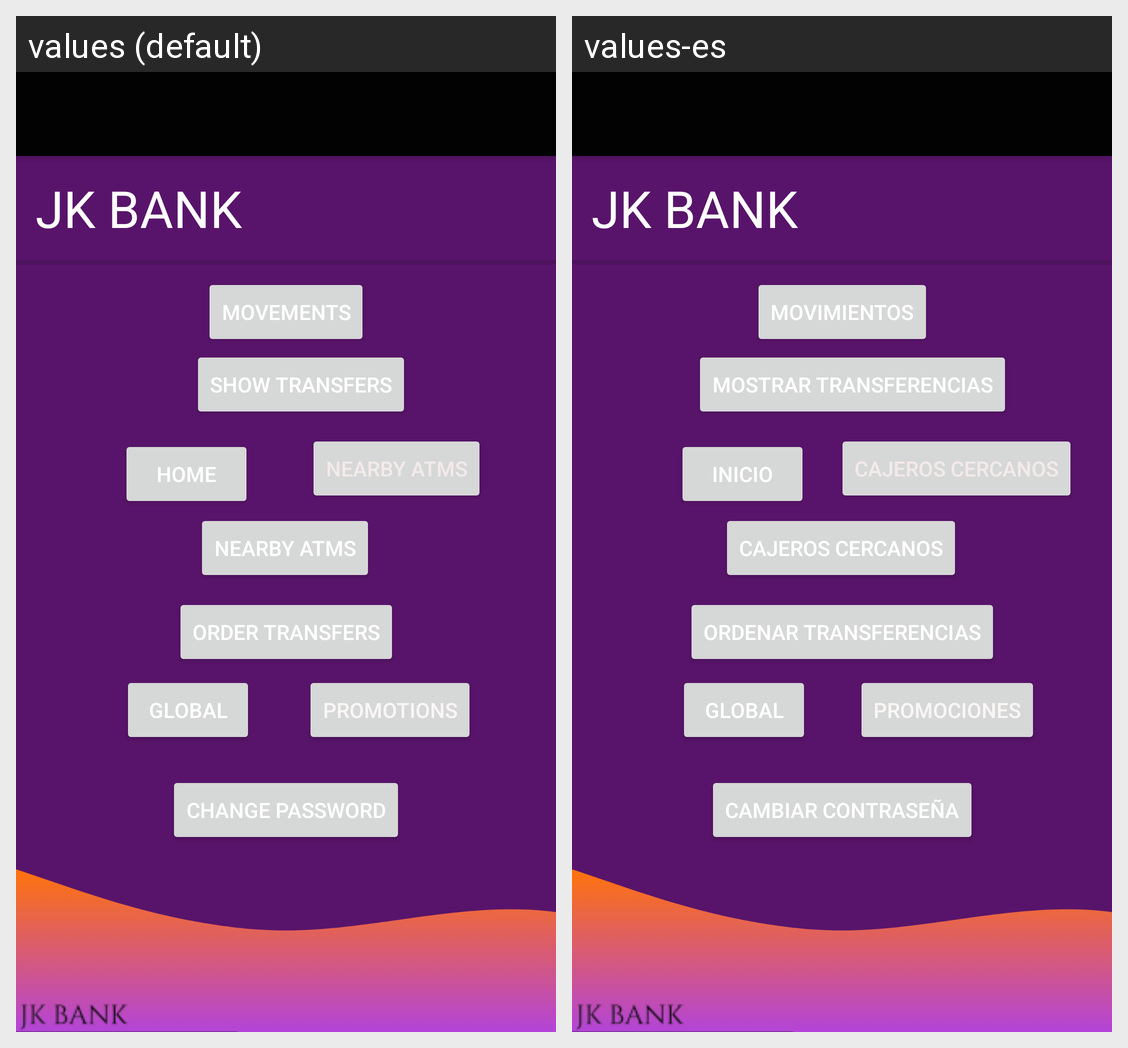

Locale-by-locale string values for the Android screen shown in this grid:
Android screen res/layout/activity_principal.xml rendered under 2 locales, left to right: values (default), values-es. Device: Nexus 5 (rendered at 1080×1920; each locale shown at half size, 540×960, under a caption strip naming it); theme Theme.T3a3picotjuancarlos.
Strings drawn on this screen, with the default value and each locale's value (text and hints the layout hard-codes, and strings that could not be matched under every locale, appear in the picture but are not listed):

jkbank
  values: JK BANK
  values-es: JK BANK

global
  values: Global
  values-es: Global

earnings
  values: Movements
  values-es: Movimientos

show_transfers
  values: Show transfers
  values-es: Mostrar transferencias

order_transfers
  values: Order transfers
  values-es: Ordenar transferencias

change_pass
  values: Change password
  values-es: Cambiar contraseña

atm
  values: Nearby ATMs
  values-es: Cajeros cercanos

home
  values: Home
  values-es: INICIO

promo
  values: Promotions
  values-es: Promociones
